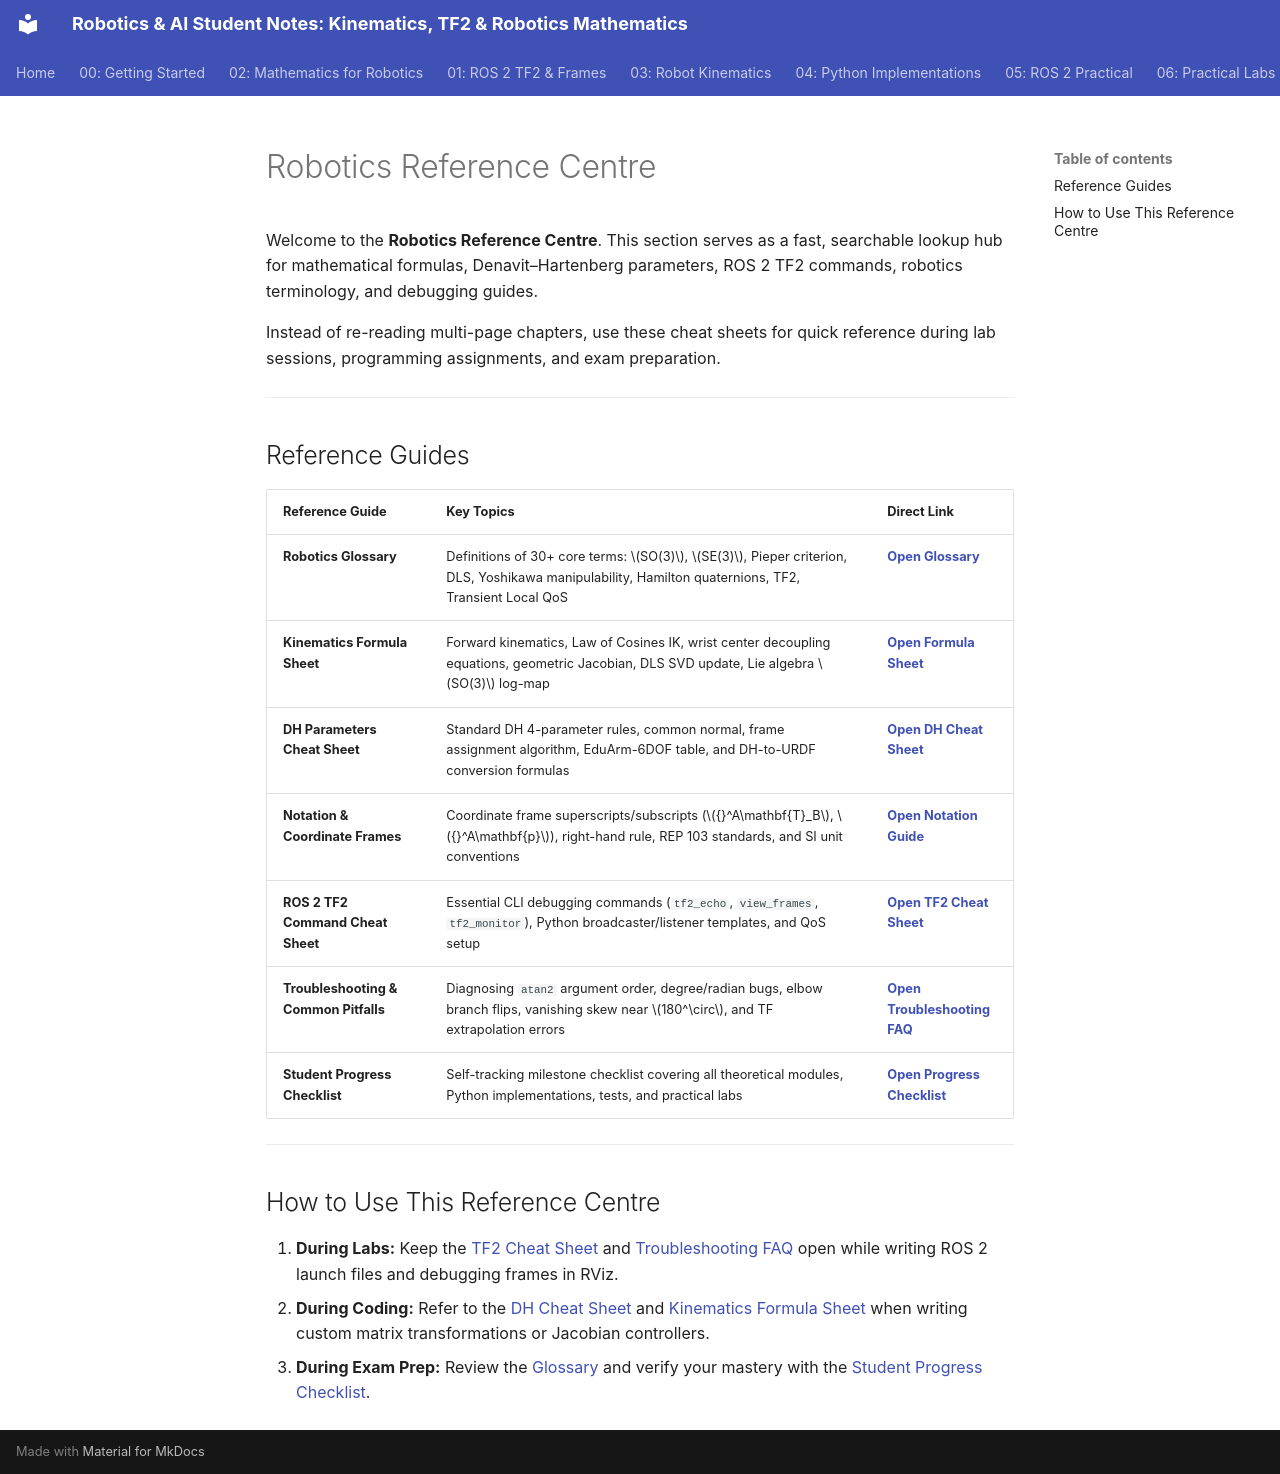

repository: JosiahSK/robotics-kinematics-tf2 · page: reference/index.html · generator: mkdocs

# Robotics Reference Centre

Welcome to the **Robotics Reference Centre**. This section serves as a fast, searchable lookup hub for mathematical formulas, Denavit–Hartenberg parameters, ROS 2 TF2 commands, robotics terminology, and debugging guides.

Instead of re-reading multi-page chapters, use these cheat sheets for quick reference during lab sessions, programming assignments, and exam preparation.

---

## Reference Guides

| Reference Guide | Key Topics | Direct Link |
| :--- | :--- | :--- |
| **Robotics Glossary** | Definitions of 30+ core terms: $SO(3)$, $SE(3)$, Pieper criterion, DLS, Yoshikawa manipulability, Hamilton quaternions, TF2, Transient Local QoS | [**Open Glossary**](glossary.md) |
| **Kinematics Formula Sheet** | Forward kinematics, Law of Cosines IK, wrist center decoupling equations, geometric Jacobian, DLS SVD update, Lie algebra $SO(3)$ log-map | [**Open Formula Sheet**](kinematics-formula-sheet.md) |
| **DH Parameters Cheat Sheet** | Standard DH 4-parameter rules, common normal, frame assignment algorithm, EduArm-6DOF table, and DH-to-URDF conversion formulas | [**Open DH Cheat Sheet**](dh-parameters-cheat-sheet.md) |
| **Notation & Coordinate Frames** | Coordinate frame superscripts/subscripts (${}^A\mathbf{T}_B$, ${}^A\mathbf{p}$), right-hand rule, REP 103 standards, and SI unit conventions | [**Open Notation Guide**](notation-and-units.md) |
| **ROS 2 TF2 Command Cheat Sheet** | Essential CLI debugging commands (`tf2_echo`, `view_frames`, `tf2_monitor`), Python broadcaster/listener templates, and QoS setup | [**Open TF2 Cheat Sheet**](ros2-tf2-cheat-sheet.md) |
| **Troubleshooting & Common Pitfalls** | Diagnosing `atan2` argument order, degree/radian bugs, elbow branch flips, vanishing skew near $180^\circ$, and TF extrapolation errors | [**Open Troubleshooting FAQ**](troubleshooting-faq.md) |
| **Student Progress Checklist** | Self-tracking milestone checklist covering all theoretical modules, Python implementations, tests, and practical labs | [**Open Progress Checklist**](student-checklist.md) |

---

## How to Use This Reference Centre

1. **During Labs:** Keep the [TF2 Cheat Sheet](ros2-tf2-cheat-sheet.md) and [Troubleshooting FAQ](troubleshooting-faq.md) open while writing ROS 2 launch files and debugging frames in RViz.
2. **During Coding:** Refer to the [DH Cheat Sheet](dh-parameters-cheat-sheet.md) and [Kinematics Formula Sheet](kinematics-formula-sheet.md) when writing custom matrix transformations or Jacobian controllers.
3. **During Exam Prep:** Review the [Glossary](glossary.md) and verify your mastery with the [Student Progress Checklist](student-checklist.md).
